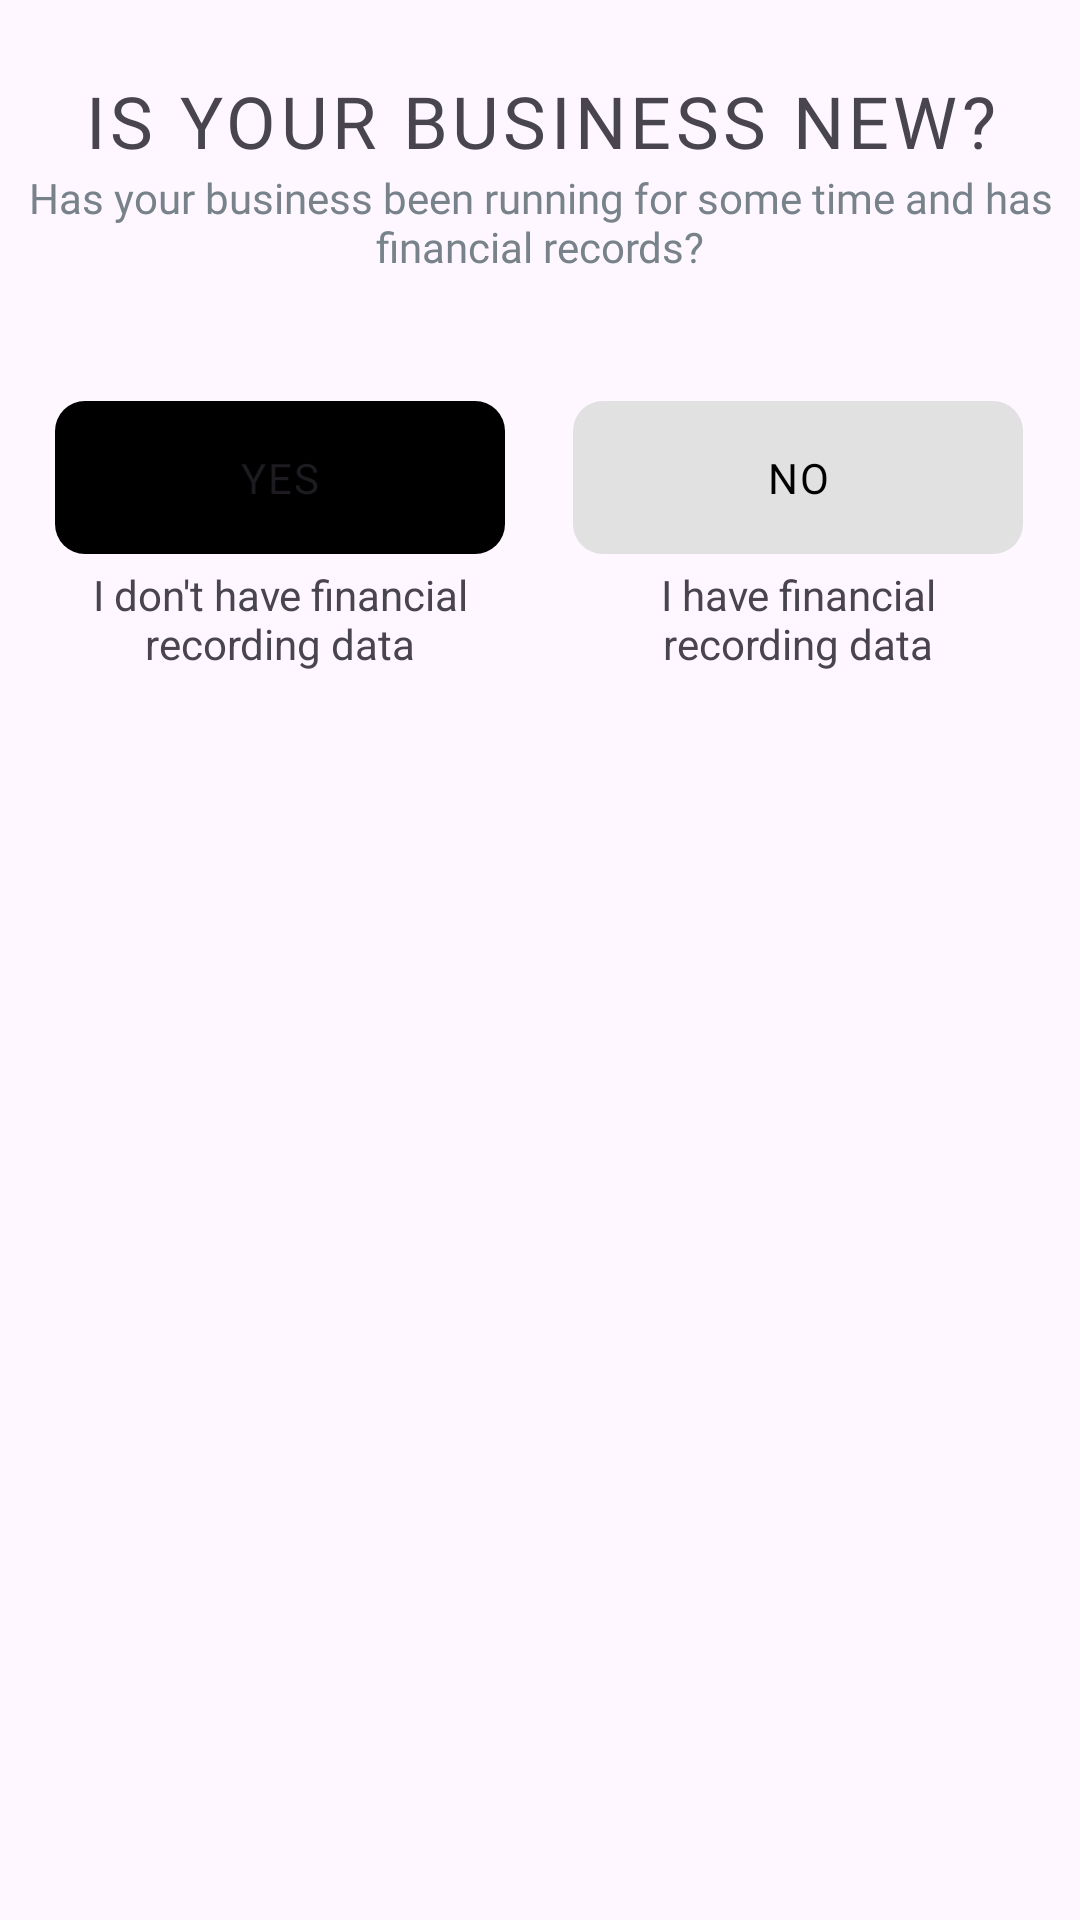

This screen was rendered from an Android layout file. Write that file and the resources it references.
<!-- AndroidManifest.xml: application theme Theme.FinTrackBangkitCapstone2024 -->
<!-- res/layout/custom_layout.xml -->
<?xml version="1.0" encoding="utf-8"?>
<FrameLayout xmlns:android="http://schemas.android.com/apk/res/android"
    xmlns:app="http://schemas.android.com/apk/res-auto"
    android:layout_width="match_parent"
    android:layout_height="wrap_content"
    android:orientation="vertical">
    <LinearLayout
        android:layout_width="match_parent"
        android:layout_height="wrap_content"
        android:orientation="vertical">

        <TextView
            android:layout_width="wrap_content"
            android:layout_height="wrap_content"
            android:layout_gravity="center"
            android:text="@string/is_your_business_new"
            android:fontFamily="@font/inter_semibold"
            android:textSize="24sp"
            android:textAlignment="center"
            android:letterSpacing="0.06"
            android:layout_marginTop="24dp"
            android:gravity="center_horizontal"/>

        <TextView
            android:layout_width="wrap_content"
            android:layout_height="wrap_content"
            android:layout_gravity="center"
            android:text="@string/has_your_business_been_running_for_some_time_and_has_financial_records"
            android:fontFamily="@font/inter"
            android:letterSpacing="0"
            android:textColor="#78828A"
            android:gravity="center_horizontal"/>

        <LinearLayout
            android:layout_width="345dp"
            android:layout_height="wrap_content"
            android:layout_gravity="center"
            android:layout_marginTop="42dp"
            android:layout_marginBottom="32dp"
            android:baselineAligned="false"
            android:gravity="center"
            android:orientation="horizontal">

            <LinearLayout
                android:layout_width="0dp"
                android:layout_height="wrap_content"
                android:layout_gravity="center"
                android:layout_weight="1"
                android:gravity="center"
                android:orientation="vertical">

                <Button
                    android:layout_width="150dp"
                    android:layout_height="wrap_content"
                    android:layout_marginHorizontal="20dp"
                    android:background="@drawable/border_buttom"
                    android:fontFamily="@font/inter"
                    android:text="@string/yes"
                    app:backgroundTint="@color/black" />

                <TextView
                    android:layout_width="150dp"
                    android:layout_height="wrap_content"
                    android:layout_marginTop="4dp"
                    android:letterSpacing="0"
                    android:text="@string/i_don_t_have_financial_recording_data"
                    android:textAlignment="center" />
            </LinearLayout>

            <LinearLayout
                android:layout_width="0dp"
                android:layout_height="wrap_content"
                android:layout_gravity="center"
                android:layout_weight="1"
                android:gravity="center"
                android:orientation="vertical">

                <Button
                    android:layout_width="150dp"
                    android:layout_height="wrap_content"
                    android:layout_marginHorizontal="20dp"
                    android:background="@drawable/border_buttom"
                    android:fontFamily="@font/inter"
                    android:text="@string/no"
                    android:textColor="@color/black"
                    app:backgroundTint="#E1E1E1" />

                <TextView
                    android:layout_width="150dp"
                    android:layout_height="wrap_content"
                    android:layout_marginTop="4dp"
                    android:letterSpacing="0"
                    android:text="I have financial recording data"
                    android:textAlignment="center" />
            </LinearLayout>
        </LinearLayout>
    </LinearLayout>
</FrameLayout>
<!-- resources referenced by this layout -->
<resources>
  <color name="black">#FF000000</color>
  <!-- drawable border_buttom (drawable) -->
  <?xml version="1.0" encoding="utf-8" ?>
  <shape xmlns:android="http://schemas.android.com/apk/res/android"
      xmlns:app="http://schemas.android.com/apk/res-auto"
      android:shape="rectangle">
  
  
      <corners
          android:radius="10dp" />
  
  
  
  
      <padding
          android:left="16dp"
          android:top="16dp"
          android:right="16dp"
          android:bottom="16dp" />
  </shape>
  <string name="has_your_business_been_running_for_some_time_and_has_financial_records">Has your business been running for some time and has financial records?</string>
  <string name="i_don_t_have_financial_recording_data">I don\'t have financial recording data</string>
  <string name="is_your_business_new">IS YOUR BUSINESS NEW?</string>
  <string name="no">No</string>
  <string name="yes">Yes</string>
  <style name="Theme.FinTrackBangkitCapstone2024" parent="Base.Theme.FinTrackBangkitCapstone2024" />
  <style name="Base.Theme.FinTrackBangkitCapstone2024" parent="Theme.Material3.DayNight.NoActionBar">
          
           <item name="colorPrimary">#1F5E98</item>
  
          <item name="android:letterSpacing">0.05</item>
      </style>
</resources>
